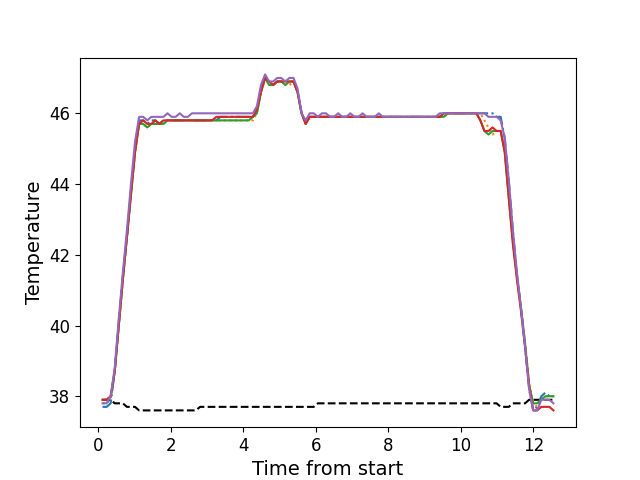

Values plotted in this chart, from the file beside it:
, times, neutral, z1, z2, z3, z4, z5
0, 0.1176, 37.9, 37.7, 37.8, 37.9, 37.9, 37.8
1, 0.2292, 37.9, 37.7, 37.8, 37.9, 37.9, 37.8
2, 0.3419, 37.9, 37.8, 37.9, 38.0, 38.0, 38.0
3, 0.4535, 37.8, 38.7, 38.7, 38.7, 38.7, 38.8
4, 0.5661, 37.8, 40.1, 40.0, 40.0, 40.0, 40.2
5, 0.6777, 37.8, 41.4, 41.3, 41.3, 41.3, 41.5
6, 0.7904, 37.7, 42.5, 42.5, 42.5, 42.5, 42.7
7, 0.9015, 37.7, 43.8, 43.7, 43.7, 43.7, 44.0
8, 1.014, 37.7, 45.0, 44.9, 44.9, 44.9, 45.2
9, 1.126, 37.6, 45.8, 45.7, 45.7, 45.7, 45.9
10, 1.238, 37.6, 45.8, 45.7, 45.7, 45.8, 45.9
11, 1.35, 37.6, 45.7, 45.6, 45.6, 45.7, 45.8
12, 1.463, 37.6, 45.8, 45.7, 45.7, 45.7, 45.9
13, 1.574, 37.6, 45.8, 45.7, 45.7, 45.8, 45.9
14, 1.686, 37.6, 45.7, 45.7, 45.7, 45.7, 45.9
15, 1.799, 37.6, 45.8, 45.7, 45.7, 45.8, 45.9
16, 1.91, 37.6, 45.8, 45.8, 45.8, 45.8, 46.0
17, 2.023, 37.6, 45.8, 45.8, 45.8, 45.8, 45.9
18, 2.134, 37.6, 45.8, 45.8, 45.8, 45.8, 45.9
19, 2.247, 37.6, 45.8, 45.8, 45.8, 45.8, 46.0
20, 2.359, 37.6, 45.8, 45.8, 45.8, 45.8, 45.9
21, 2.471, 37.6, 45.8, 45.8, 45.8, 45.8, 45.9
22, 2.583, 37.6, 45.8, 45.8, 45.8, 45.8, 46.0
23, 2.695, 37.6, 45.8, 45.8, 45.8, 45.8, 46.0
24, 2.807, 37.7, 45.8, 45.8, 45.8, 45.8, 46.0
25, 2.919, 37.7, 45.8, 45.8, 45.8, 45.8, 46.0
26, 3.031, 37.7, 45.8, 45.8, 45.8, 45.8, 46.0
27, 3.143, 37.7, 45.8, 45.8, 45.8, 45.8, 46.0
28, 3.255, 37.7, 45.8, 45.8, 45.8, 45.9, 46.0
29, 3.368, 37.7, 45.9, 45.8, 45.8, 45.9, 46.0
30, 3.479, 37.7, 45.9, 45.8, 45.8, 45.9, 46.0
31, 3.591, 37.7, 45.9, 45.8, 45.8, 45.9, 46.0
32, 3.703, 37.7, 45.9, 45.8, 45.8, 45.9, 46.0
33, 3.815, 37.7, 45.9, 45.8, 45.8, 45.9, 46.0
34, 3.928, 37.7, 45.9, 45.8, 45.8, 45.9, 46.0
35, 4.04, 37.7, 45.9, 45.8, 45.8, 45.9, 46.0
36, 4.151, 37.7, 45.9, 45.8, 45.8, 45.9, 46.0
37, 4.264, 37.7, 45.9, 45.8, 45.9, 45.9, 46.0
38, 4.375, 37.7, 46.1, 46.0, 46.0, 46.1, 46.2
39, 4.488, 37.7, 46.7, 46.6, 46.6, 46.6, 46.8
40, 4.601, 37.7, 47.0, 47.0, 47.0, 47.0, 47.1
41, 4.712, 37.7, 46.9, 46.8, 46.8, 46.9, 46.9
42, 4.824, 37.7, 46.8, 46.8, 46.8, 46.8, 46.9
43, 4.936, 37.7, 46.9, 46.9, 46.9, 46.9, 47.0
44, 5.048, 37.7, 46.9, 46.9, 46.9, 46.9, 47.0
45, 5.161, 37.7, 46.9, 46.8, 46.8, 46.9, 46.9
46, 5.272, 37.7, 46.9, 46.8, 46.9, 46.9, 47.0
47, 5.385, 37.7, 46.9, 46.9, 46.9, 46.9, 47.0
48, 5.496, 37.7, 46.6, 46.6, 46.6, 46.6, 46.7
49, 5.608, 37.7, 46.0, 46.0, 46.0, 46.0, 46.0
50, 5.721, 37.7, 45.7, 45.7, 45.7, 45.7, 45.8
51, 5.832, 37.7, 45.9, 45.9, 45.9, 45.9, 46.0
52, 5.944, 37.7, 45.9, 45.9, 45.9, 45.9, 46.0
53, 6.057, 37.8, 45.9, 45.9, 45.9, 45.9, 45.9
54, 6.169, 37.8, 45.9, 45.9, 45.9, 45.9, 46.0
55, 6.281, 37.8, 45.9, 45.9, 45.9, 45.9, 46.0
56, 6.393, 37.8, 45.9, 45.9, 45.9, 45.9, 45.9
57, 6.505, 37.8, 45.9, 45.9, 45.9, 45.9, 45.9
58, 6.618, 37.8, 45.9, 45.9, 45.9, 45.9, 46.0
59, 6.729, 37.8, 45.9, 45.9, 45.9, 45.9, 45.9
... 52 more rows
